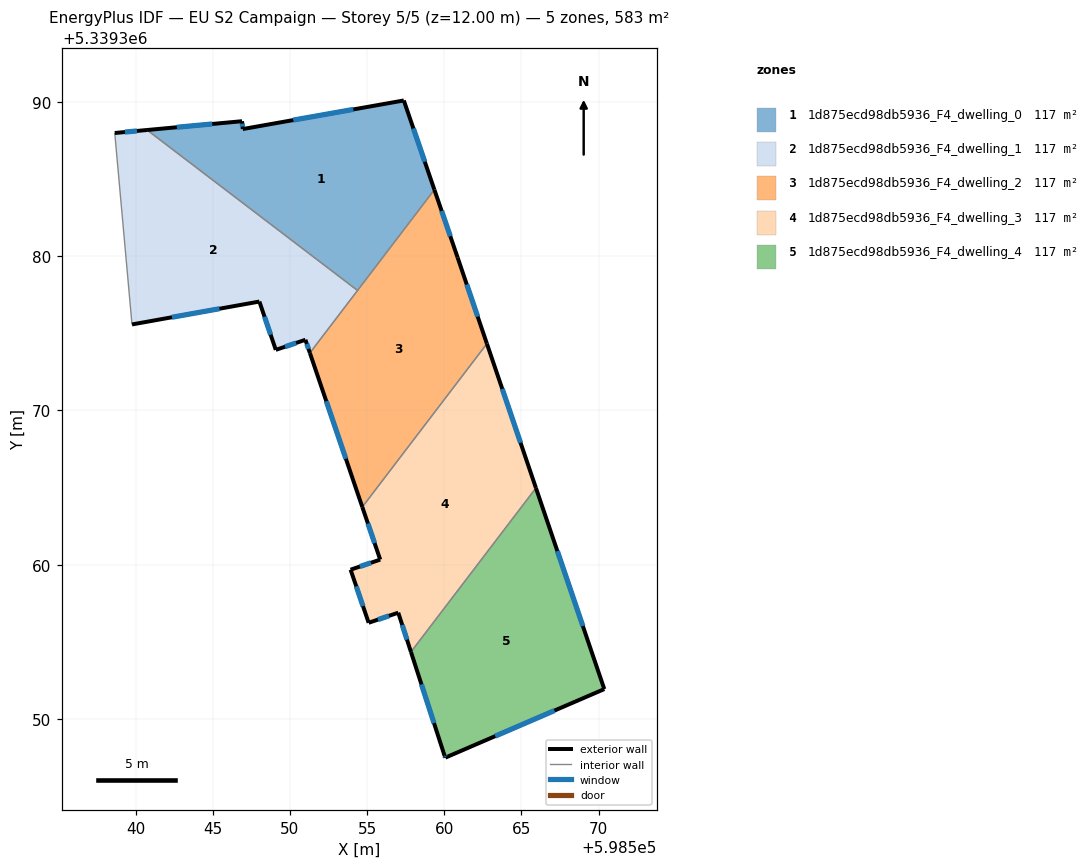
=== STOREY PLAN SPEC (per zone: floor XY polygon, exterior-wall plan segments, windows/doors) ===
zone 1: 1d875ecd98db5936_F4_dwelling_0  (116.5 m²)
  floor: (598557.38, 5339390.08) (598559.36, 5339384.30) (598554.38, 5339377.77) (598540.75, 5339388.17) (598546.90, 5339388.74) (598546.95, 5339388.23)
  exterior wall: (598557.38, 5339390.08) – (598546.95, 5339388.23)  [10.6 m]
    window: (598554.11, 5339389.50) – (598550.22, 5339388.81)  [4.4 m²]
  exterior wall: (598559.36, 5339384.30) – (598557.38, 5339390.08)  [6.1 m]
    window: (598558.74, 5339386.12) – (598558.00, 5339388.27)  [2.6 m²]
  exterior wall: (598546.90, 5339388.74) – (598540.75, 5339388.17)  [6.2 m]
    window: (598544.97, 5339388.56) – (598542.68, 5339388.35)  [2.6 m²]
  exterior wall: (598546.95, 5339388.23) – (598546.90, 5339388.74)  [0.5 m]
    window: (598546.93, 5339388.39) – (598546.91, 5339388.58)  [0.2 m²]
  interior walls: 2
zone 2: 1d875ecd98db5936_F4_dwelling_1  (116.6 m²)
  floor: (598554.38, 5339377.77) (598551.30, 5339373.72) (598551.01, 5339374.58) (598549.09, 5339373.92) (598548.02, 5339377.05) (598539.77, 5339375.57) (598538.65, 5339387.98) (598540.75, 5339388.17)
  exterior wall: (598551.01, 5339374.58) – (598551.30, 5339373.72)  [0.9 m]
    window: (598551.10, 5339374.31) – (598551.21, 5339373.99)  [0.4 m²]
  exterior wall: (598549.09, 5339373.92) – (598551.01, 5339374.58)  [2.0 m]
    window: (598549.69, 5339374.13) – (598550.40, 5339374.37)  [0.8 m²]
  exterior wall: (598548.02, 5339377.05) – (598549.09, 5339373.92)  [3.3 m]
    window: (598548.36, 5339376.07) – (598548.75, 5339374.91)  [1.4 m²]
  exterior wall: (598539.77, 5339375.57) – (598548.02, 5339377.05)  [8.4 m]
    window: (598542.36, 5339376.04) – (598545.44, 5339376.59)  [3.5 m²]
  exterior wall: (598540.75, 5339388.17) – (598538.65, 5339387.98)  [2.1 m]
    window: (598540.09, 5339388.11) – (598539.31, 5339388.04)  [0.9 m²]
  interior walls: 3
zone 3: 1d875ecd98db5936_F4_dwelling_2  (116.5 m²)
  floor: (598559.36, 5339384.30) (598560.87, 5339379.91) (598562.77, 5339374.33) (598554.69, 5339363.74) (598551.30, 5339373.72)
  exterior wall: (598562.77, 5339374.33) – (598560.87, 5339379.91)  [5.9 m]
    window: (598562.17, 5339376.08) – (598561.46, 5339378.16)  [2.5 m²]
  exterior wall: (598551.30, 5339373.72) – (598554.69, 5339363.74)  [10.5 m]
    window: (598552.36, 5339370.59) – (598553.63, 5339366.87)  [4.4 m²]
  exterior wall: (598560.87, 5339379.91) – (598559.36, 5339384.30)  [4.6 m]
    window: (598560.40, 5339381.29) – (598559.83, 5339382.93)  [1.9 m²]
  interior walls: 3
zone 4: 1d875ecd98db5936_F4_dwelling_3  (116.5 m²)
  floor: (598562.77, 5339374.33) (598565.94, 5339364.97) (598557.84, 5339354.35) (598557.02, 5339356.89) (598555.10, 5339356.24) (598553.93, 5339359.68) (598555.85, 5339360.33) (598554.69, 5339363.74)
  exterior wall: (598565.94, 5339364.97) – (598562.77, 5339374.33)  [9.9 m]
    window: (598564.95, 5339367.90) – (598563.76, 5339371.39)  [4.1 m²]
  exterior wall: (598557.02, 5339356.89) – (598557.84, 5339354.35)  [2.7 m]
    window: (598557.28, 5339356.10) – (598557.59, 5339355.15)  [1.1 m²]
  exterior wall: (598555.10, 5339356.24) – (598557.02, 5339356.89)  [2.0 m]
    window: (598555.71, 5339356.45) – (598556.42, 5339356.69)  [0.8 m²]
  exterior wall: (598553.93, 5339359.68) – (598555.10, 5339356.24)  [3.6 m]
    window: (598554.30, 5339358.60) – (598554.74, 5339357.32)  [1.5 m²]
  exterior wall: (598555.85, 5339360.33) – (598553.93, 5339359.68)  [2.0 m]
    window: (598555.25, 5339360.13) – (598554.54, 5339359.88)  [0.8 m²]
  exterior wall: (598554.69, 5339363.74) – (598555.85, 5339360.33)  [3.6 m]
    window: (598555.06, 5339362.67) – (598555.49, 5339361.40)  [1.5 m²]
  interior walls: 2
zone 5: 1d875ecd98db5936_F4_dwelling_4  (116.5 m²)
  floor: (598565.94, 5339364.97) (598570.37, 5339351.94) (598560.08, 5339347.50) (598560.02, 5339347.63) (598557.84, 5339354.35)
  exterior wall: (598557.84, 5339354.35) – (598560.02, 5339347.63)  [7.1 m]
    window: (598558.53, 5339352.25) – (598559.34, 5339349.74)  [2.9 m²]
  exterior wall: (598570.37, 5339351.94) – (598565.94, 5339364.97)  [13.8 m]
    window: (598568.98, 5339356.03) – (598567.33, 5339360.89)  [5.7 m²]
  exterior wall: (598560.08, 5339347.50) – (598570.37, 5339351.94)  [11.2 m]
    window: (598563.30, 5339348.89) – (598567.15, 5339350.55)  [4.7 m²]
  exterior wall: (598560.02, 5339347.63) – (598560.08, 5339347.50)  [0.1 m]
    window: (598560.04, 5339347.59) – (598560.06, 5339347.54)  [0.1 m²]
  interior walls: 1

=== DERIVED (storey summary) ===
Building: EU S2 Campaign
Storey: 5 of 5  (floor level z = 12.00 m)
Storey gross floor area: 582.7 m²
Zones on this storey: 5
  - 1d875ecd98db5936_F4_dwelling_0: floor 116.5 m²; exterior wall 23.4 m (70.2 m²); 4 window(s) 9.8 m²; WWR 13.9%
  - 1d875ecd98db5936_F4_dwelling_1: floor 116.6 m²; exterior wall 16.7 m (50.2 m²); 5 window(s) 7.0 m²; WWR 13.9%
  - 1d875ecd98db5936_F4_dwelling_2: floor 116.5 m²; exterior wall 21.1 m (63.3 m²); 3 window(s) 8.8 m²; WWR 13.9%
  - 1d875ecd98db5936_F4_dwelling_3: floor 116.5 m²; exterior wall 23.8 m (71.5 m²); 6 window(s) 10.0 m²; WWR 13.9%
  - 1d875ecd98db5936_F4_dwelling_4: floor 116.5 m²; exterior wall 32.2 m (96.5 m²); 4 window(s) 13.4 m²; WWR 13.9%
Zone adjacency (shared interzone walls):
  - 1d875ecd98db5936_F4_dwelling_0 ↔ 1d875ecd98db5936_F4_dwelling_1
  - 1d875ecd98db5936_F4_dwelling_0 ↔ 1d875ecd98db5936_F4_dwelling_2
  - 1d875ecd98db5936_F4_dwelling_1 ↔ 1d875ecd98db5936_F4_dwelling_2
  - 1d875ecd98db5936_F4_dwelling_2 ↔ 1d875ecd98db5936_F4_dwelling_3
  - 1d875ecd98db5936_F4_dwelling_3 ↔ 1d875ecd98db5936_F4_dwelling_4